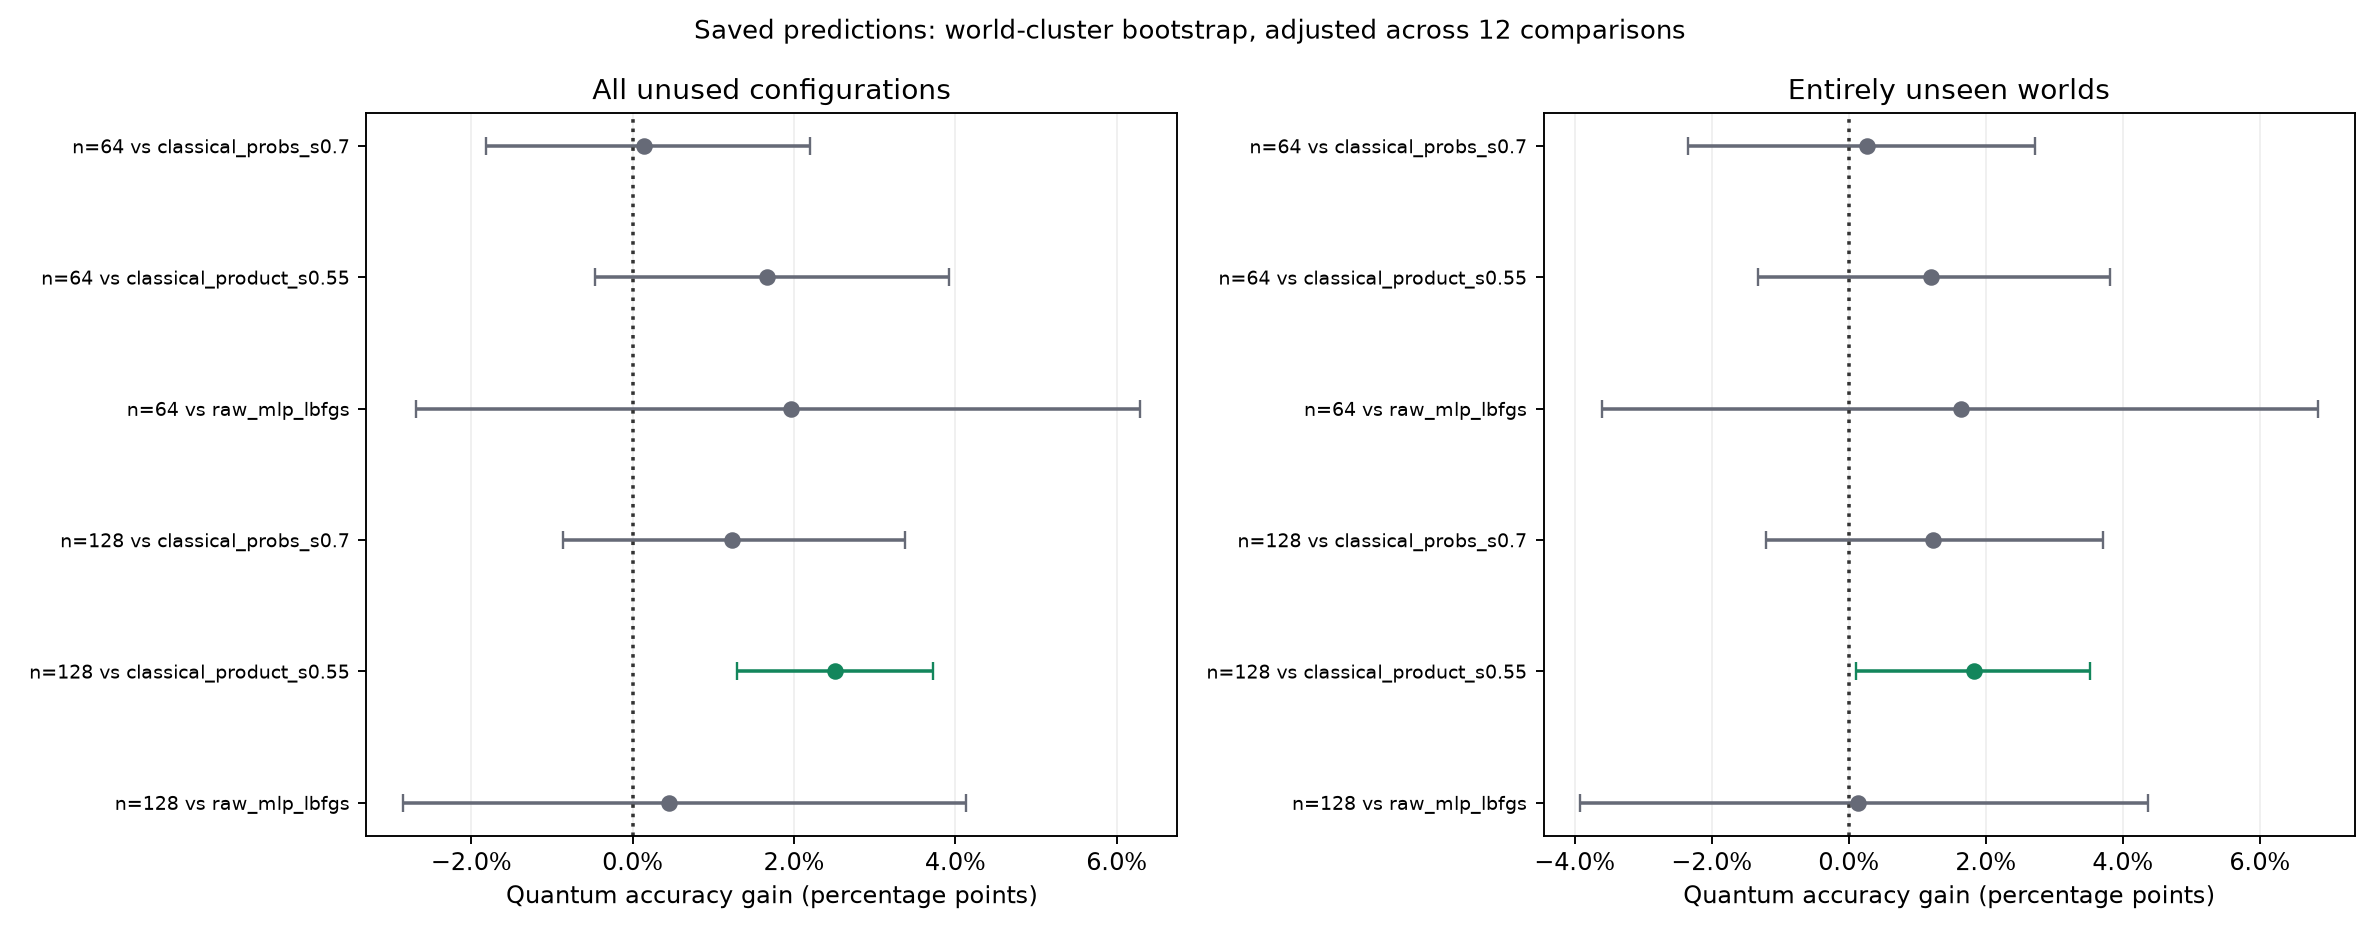

The file beside this chart, header and first rows:
cohort, n_train, quantum, baseline, gain, interval_low, interval_high, above_noise
unused_configurations, 64, quantum_r2_s0.55, classical_probs_s0.7, 0.001404, -0.01814, 0.02196, False
unused_configurations, 64, quantum_r2_s0.55, classical_product_s0.55, 0.0166, -0.004616, 0.03918, False
unused_configurations, 64, quantum_r2_s0.55, raw_mlp_lbfgs, 0.01965, -0.02681, 0.06293, False
unused_configurations, 128, quantum_r2_s0.55, classical_probs_s0.7, 0.01233, -0.008657, 0.03372, False
unused_configurations, 128, quantum_r2_s0.55, classical_product_s0.55, 0.02509, 0.01294, 0.03716, True
unused_configurations, 128, quantum_r2_s0.55, raw_mlp_lbfgs, 0.004456, -0.02845, 0.04135, False
unseen_worlds, 64, quantum_r2_s0.55, classical_probs_s0.7, 0.002594, -0.02349, 0.02713, False
unseen_worlds, 64, quantum_r2_s0.55, classical_product_s0.55, 0.01198, -0.01322, 0.03806, False
unseen_worlds, 64, quantum_r2_s0.55, raw_mlp_lbfgs, 0.01643, -0.03601, 0.06843, False
unseen_worlds, 128, quantum_r2_s0.55, classical_probs_s0.7, 0.01223, -0.0121, 0.0371, False
unseen_worlds, 128, quantum_r2_s0.55, classical_product_s0.55, 0.01828, 0.001112, 0.03522, True
unseen_worlds, 128, quantum_r2_s0.55, raw_mlp_lbfgs, 0.001359, -0.03918, 0.04362, False
